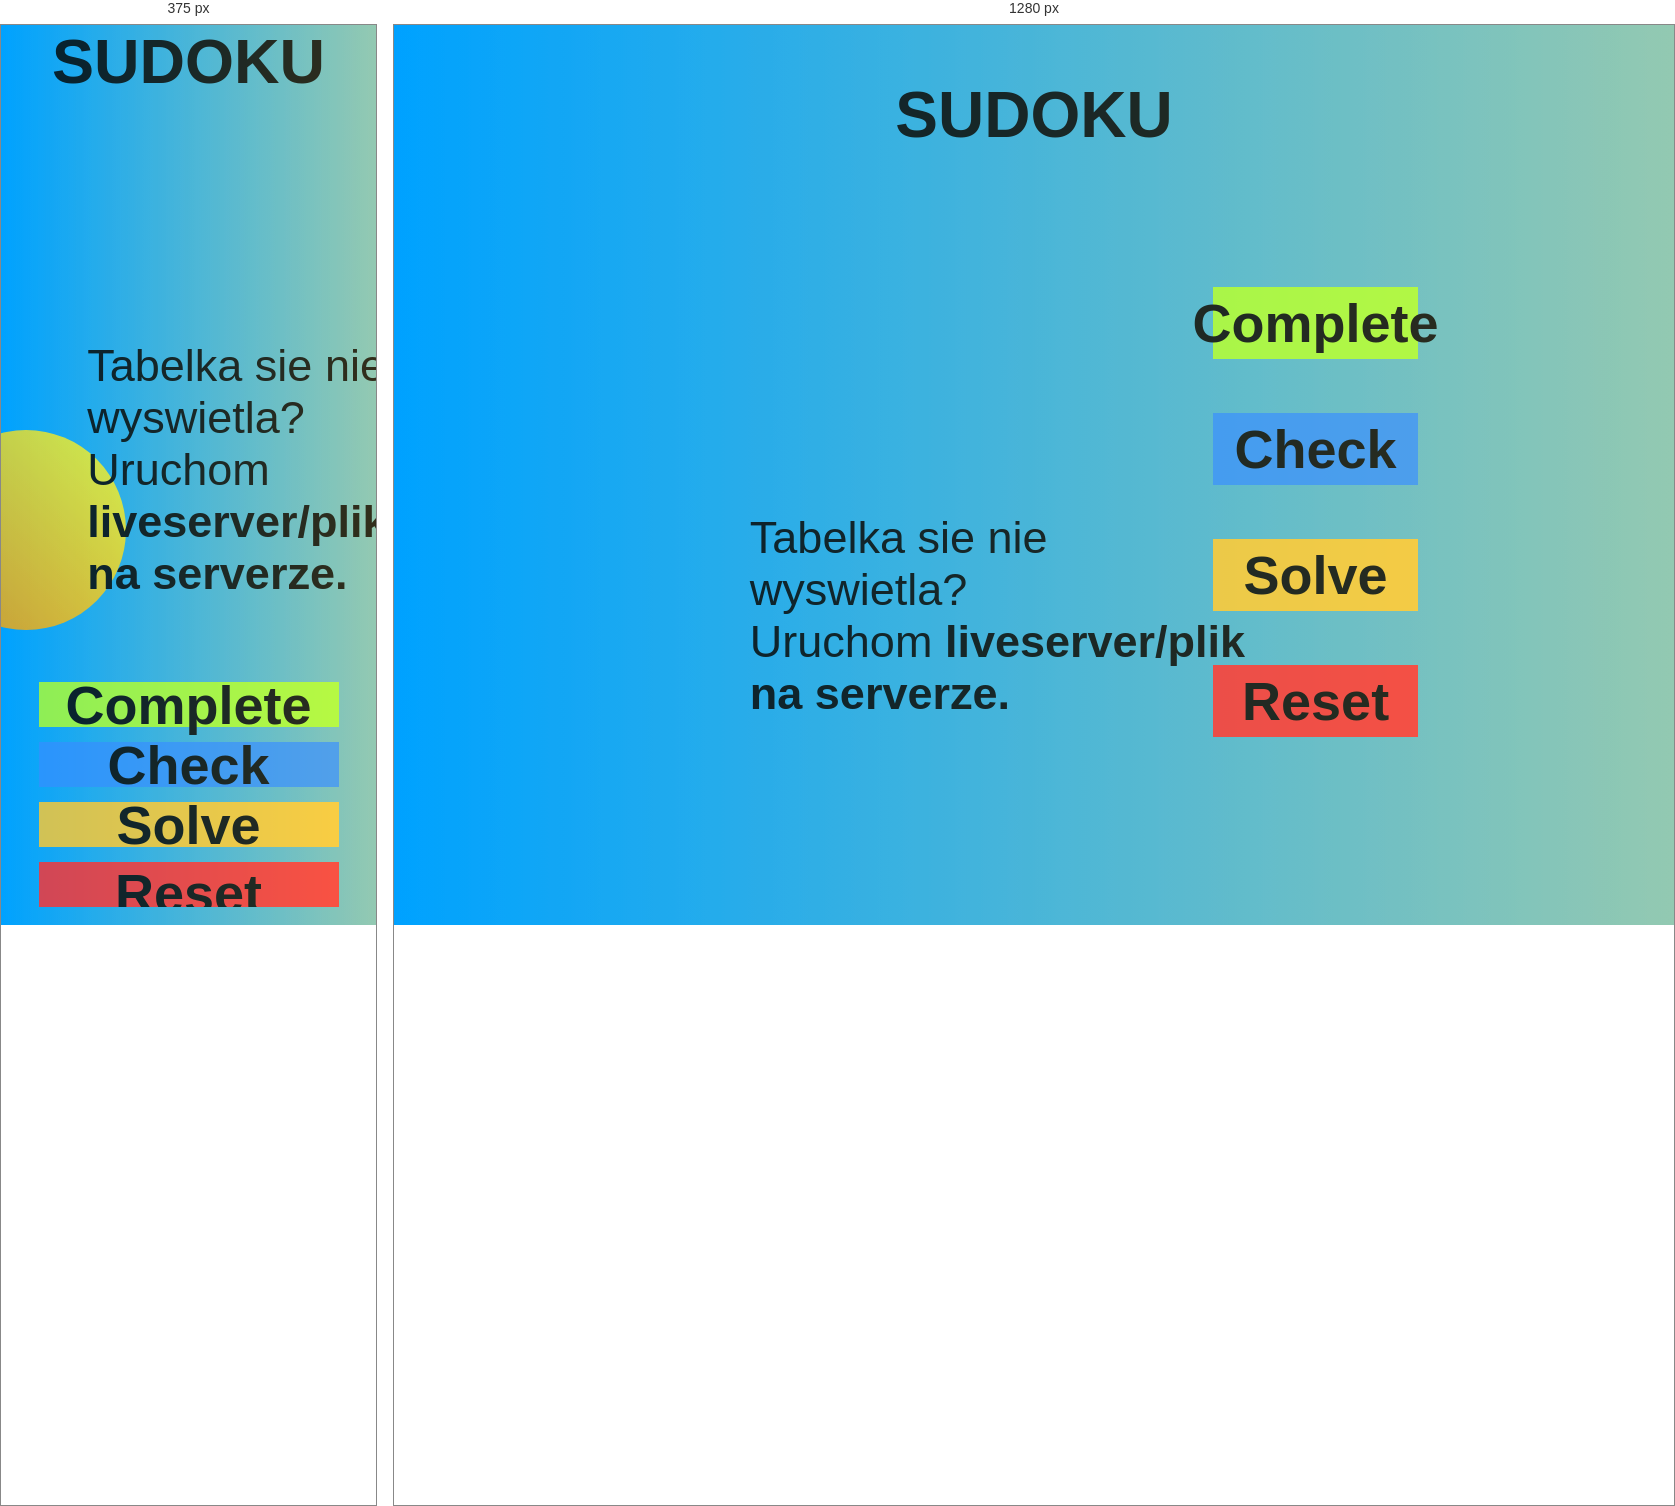
Rendered at 375 px and 1280 px, left to right.

<!-- file: index.html -->
<!DOCTYPE html>
<html lang="en">
<head>
    <meta charset="UTF-8">
    <meta http-equiv="X-UA-Compatible" content="IE=edge">
    <meta name="viewport" content="width=device-width, initial-scale=1.0">
    <title>Sudoku</title>
    <link rel="stylesheet" href="style.css">
</head>
<body>
    <div id="circle"></div>
    <div id="gradientDay"></div>
    <div id="gradientNight"></div>
    
    <div id="container">
    
        <header><h1>SUDOKU</h1></header>
        
        <form>
            <div id="table">
                <p id="tip">Tabelka sie nie wyswietla? <br>Uruchom <b>liveserver/plik na serverze.</b></p>
            </div>
            <div id="buttonBox">
                <div class="button"id="completeButton">Complete</div>
                <div class="button" id="checkButton">Check</div>
                <div class="button" id="solveButton">Solve</div>
                <input type="reset" class="button" id="resetButton" name="resetButton" value="Reset">
            </div>
        </form>    

    </div>

    <script type="module" src="script.js"></script>
</body>
</html>

/* @media block from style.css */
@media (max-width:700px) {
    
    #container{
        display: flex;
        flex-direction: column;
        justify-content: flex-start;
    }

    h1{
        width: 100vw;
        height: 8vh;
        display: flex;
        justify-content: center;
        align-items: center;
        font-size: 7vh;
    }

    form{
        display: flex;
        flex-direction: column;
        width: 80vw;
        height: 90vh;
    }
    
    #table{
        width: 90vw;
        height: 54vh;
    }

    #table input{
        width: 7vh;
        height: 7vh;
        text-align: center;
        font-size: 4vh;
    }

    #buttonBox{
        display: flex;
        align-content: space-between;
        height: 25vh;
    }

    #checkButton{
        width: 80vw;
        height: 5vh;
    }

    #completeButton{
        width: 80vw;
        height: 5vh;
    }

    #solveButton{
        width: 80vw;
        height: 5vh;
    }

    #resetButton{
        width: 80vw;
        height: 5vh;
    }
}